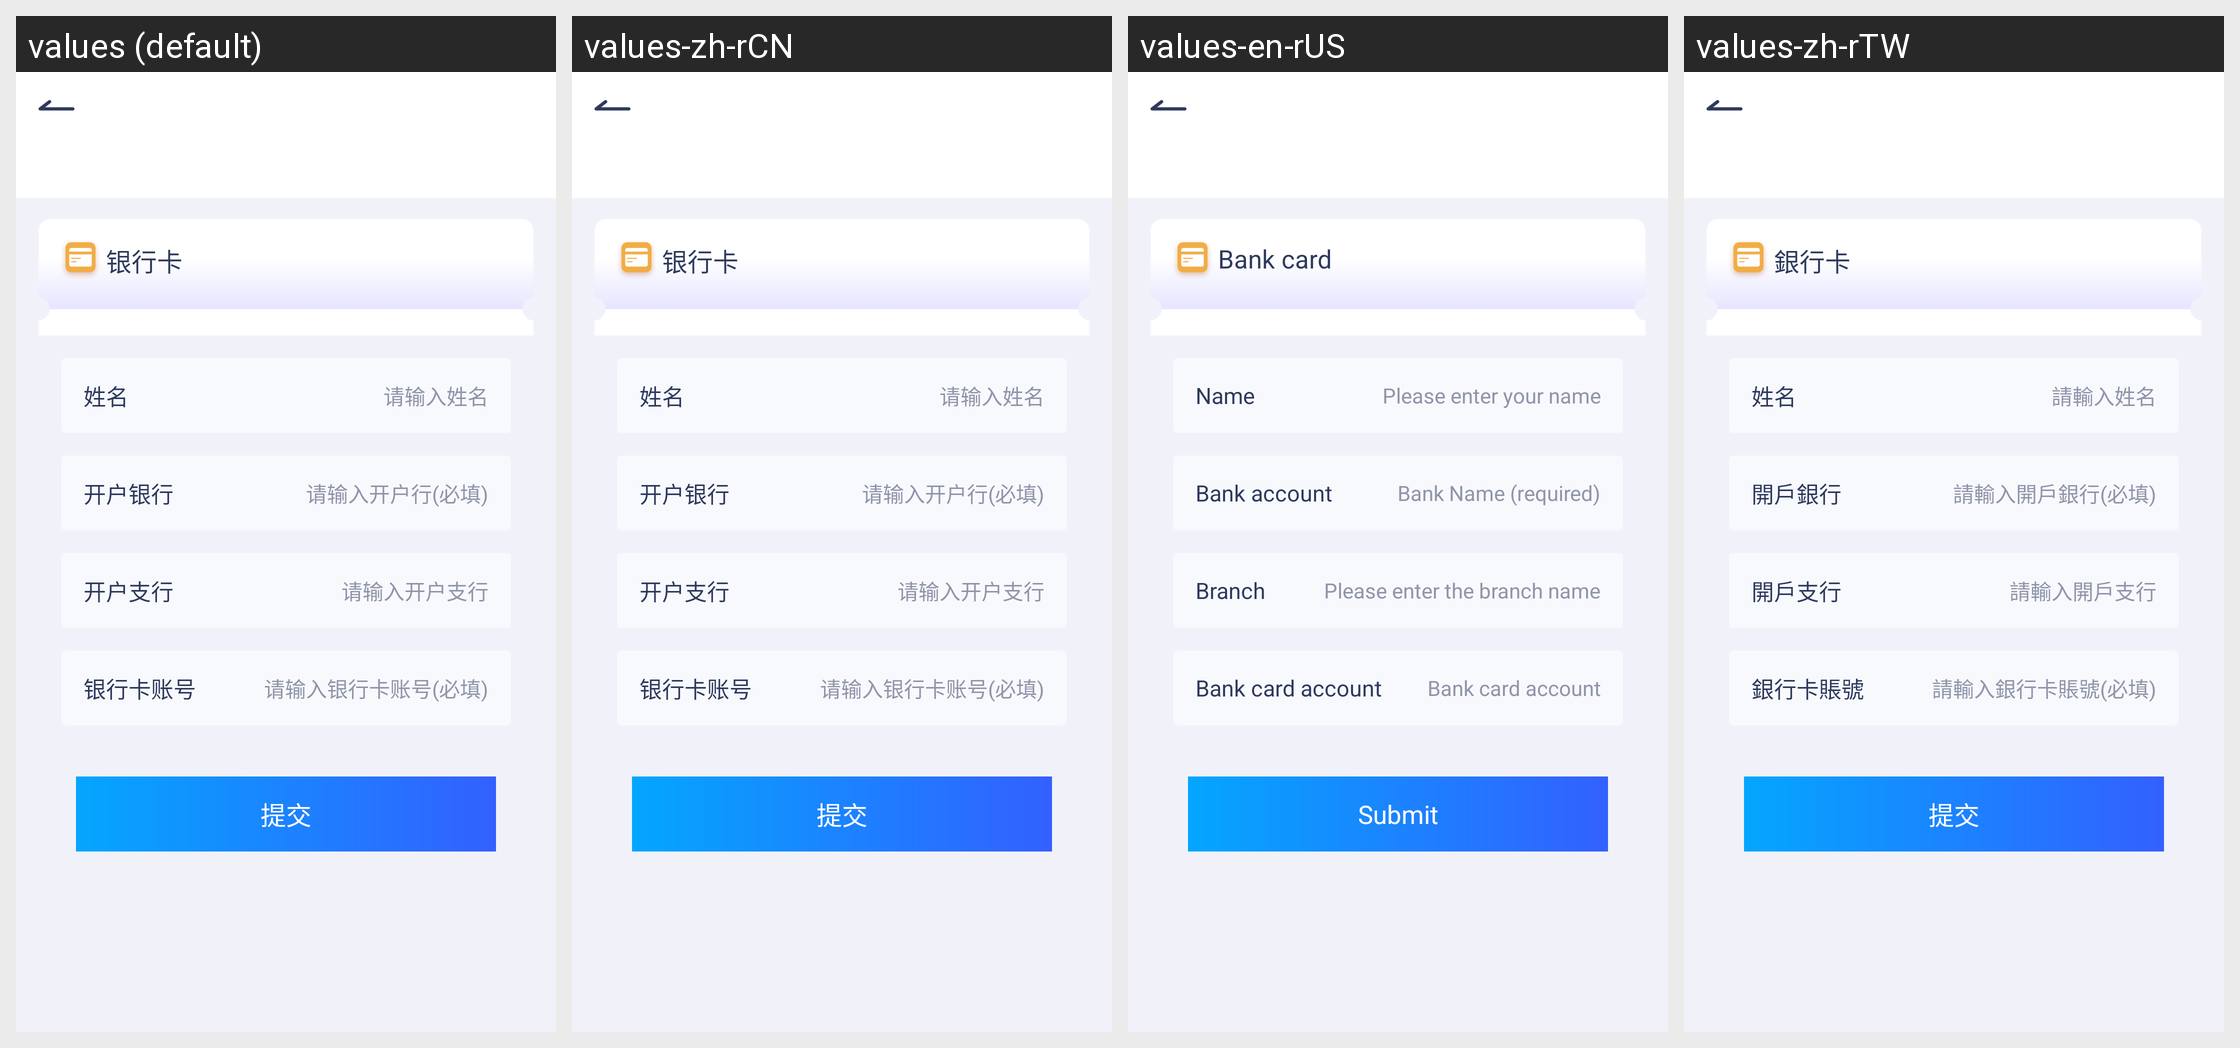

Locale-by-locale string values for the Android screen shown in this grid:
Android screen res/layout/activity_bank.xml rendered under 4 locales, left to right: values (default), values-zh-rCN, values-en-rUS, values-zh-rTW. Device: Nexus 5 (rendered at 1080×1920; each locale shown at half size, 540×960, under a caption strip naming it); theme AppTheme.
Strings drawn on this screen, with the default value and each locale's value (text and hints the layout hard-codes, and strings that could not be matched under every locale, appear in the picture but are not listed):

str_bank
  values: 银行卡
  values-zh-rCN: 银行卡
  values-en-rUS: Bank card
  values-zh-rTW: 銀行卡

name
  values: 姓名
  values-zh-rCN: 姓名
  values-en-rUS: Name
  values-zh-rTW: 姓名

inputName
  values: 请输入姓名
  values-zh-rCN: 请输入姓名
  values-en-rUS: Please enter your name
  values-zh-rTW: 請輸入姓名

str_edit_pay_name
  values: 请输入姓名
  values-zh-rCN: 请输入姓名
  values-en-rUS: Please enter your name
  values-zh-rTW: 請輸入姓名

str_account_bank
  values: 开户银行
  values-zh-rCN: 开户银行
  values-en-rUS: Bank account
  values-zh-rTW: 開戶銀行

str_edit_account_bank
  values: 请输入开户行(必填)
  values-zh-rCN: 请输入开户行(必填)
  values-en-rUS: Bank Name (required)
  values-zh-rTW: 請輸入開戶銀行(必填)

str_account_branch_bank
  values: 开户支行
  values-zh-rCN: 开户支行
  values-en-rUS: Branch
  values-zh-rTW: 開戶支行

str_edit_account_branch_bank
  values: 请输入开户支行
  values-zh-rCN: 请输入开户支行
  values-en-rUS: Please enter the branch name
  values-zh-rTW: 請輸入開戶支行

str_bank_number
  values: 银行卡账号
  values-zh-rCN: 银行卡账号
  values-en-rUS: Bank card account
  values-zh-rTW: 銀行卡賬號

str_edit_bank_number
  values: 请输入银行卡账号(必填)
  values-zh-rCN: 请输入银行卡账号(必填)
  values-en-rUS: Bank card account
  values-zh-rTW: 請輸入銀行卡賬號(必填)

submit
  values: 提交
  values-zh-rCN: 提交
  values-en-rUS: Submit
  values-zh-rTW: 提交
